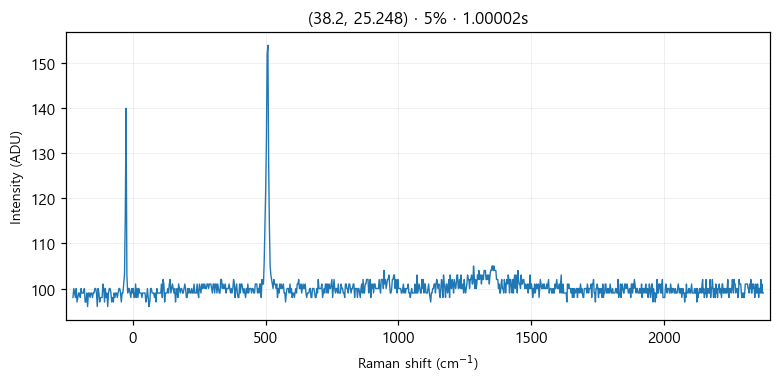

Source data for this figure (header and first rows):
# laser_power_pct, 5
# exposure_time, 1
# laser_nm, 532
# mode, single
pixel_index, raman_shift_cm-1, wavelength_nm, intensity
0, -225.4, 525.7, 98.0
1, -222.4, 525.8, 100.0
2, -219.3, 525.9, 99.0
3, -216.2, 526, 98.0
4, -213.2, 526.1, 100.0
5, -210.1, 526.1, 97.0
6, -207, 526.2, 98.0
7, -204, 526.3, 99.0
8, -200.9, 526.4, 99.0
9, -197.8, 526.5, 98.0
10, -194.8, 526.6, 100.0
11, -191.7, 526.6, 99.0
12, -188.7, 526.7, 99.0
13, -185.6, 526.8, 99.0
14, -182.6, 526.9, 100.0
15, -179.5, 527, 97.0
16, -176.5, 527.1, 97.0
17, -173.4, 527.2, 99.0
18, -170.4, 527.2, 96.0
19, -167.3, 527.3, 99.0
20, -164.3, 527.4, 99.0
21, -161.2, 527.5, 98.0
22, -158.2, 527.6, 99.0
23, -155.1, 527.7, 99.0
24, -152.1, 527.8, 98.0
25, -149.1, 527.8, 99.0
26, -146, 527.9, 99.0
27, -143, 528, 100.0
28, -139.9, 528.1, 100.0
29, -136.9, 528.2, 99.0
30, -133.9, 528.3, 96.0
31, -130.8, 528.3, 100.0
32, -127.8, 528.4, 99.0
33, -124.8, 528.5, 97.0
34, -121.7, 528.6, 98.0
35, -118.7, 528.7, 98.0
36, -115.7, 528.8, 98.0
37, -112.7, 528.9, 101.0
38, -109.6, 528.9, 100.0
39, -106.6, 529, 97.0
40, -103.6, 529.1, 100.0
41, -100.6, 529.2, 98.0
42, -97.55, 529.3, 99.0
43, -94.53, 529.4, 96.0
44, -91.52, 529.4, 99.0
45, -88.5, 529.5, 100.0
46, -85.48, 529.6, 100.0
47, -82.47, 529.7, 99.0
48, -79.46, 529.8, 97.0
49, -76.44, 529.9, 98.0
50, -73.43, 530, 97.0
51, -70.42, 530, 99.0
52, -67.42, 530.1, 98.0
53, -64.41, 530.2, 99.0
54, -61.4, 530.3, 99.0
55, -58.4, 530.4, 98.0
... 968 more rows
